5-way image classification set "public_dataset" from GitHub (Teaun9/Computer-Vision); label vocabulary: crazing, inclusion, pitted surface, rolled-in scale, scratches.

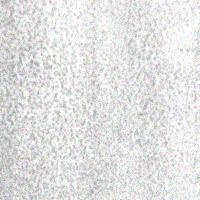
Label: pitted surface

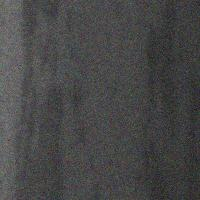
Label: inclusion

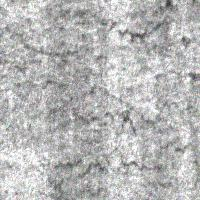
Label: crazing

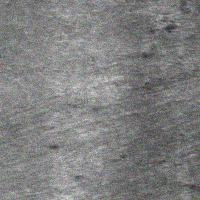
Label: rolled-in scale

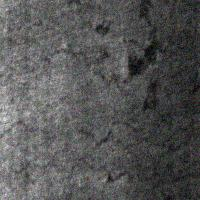
Label: crazing

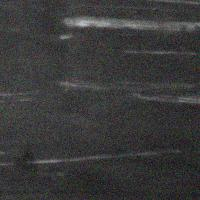
Label: scratches
